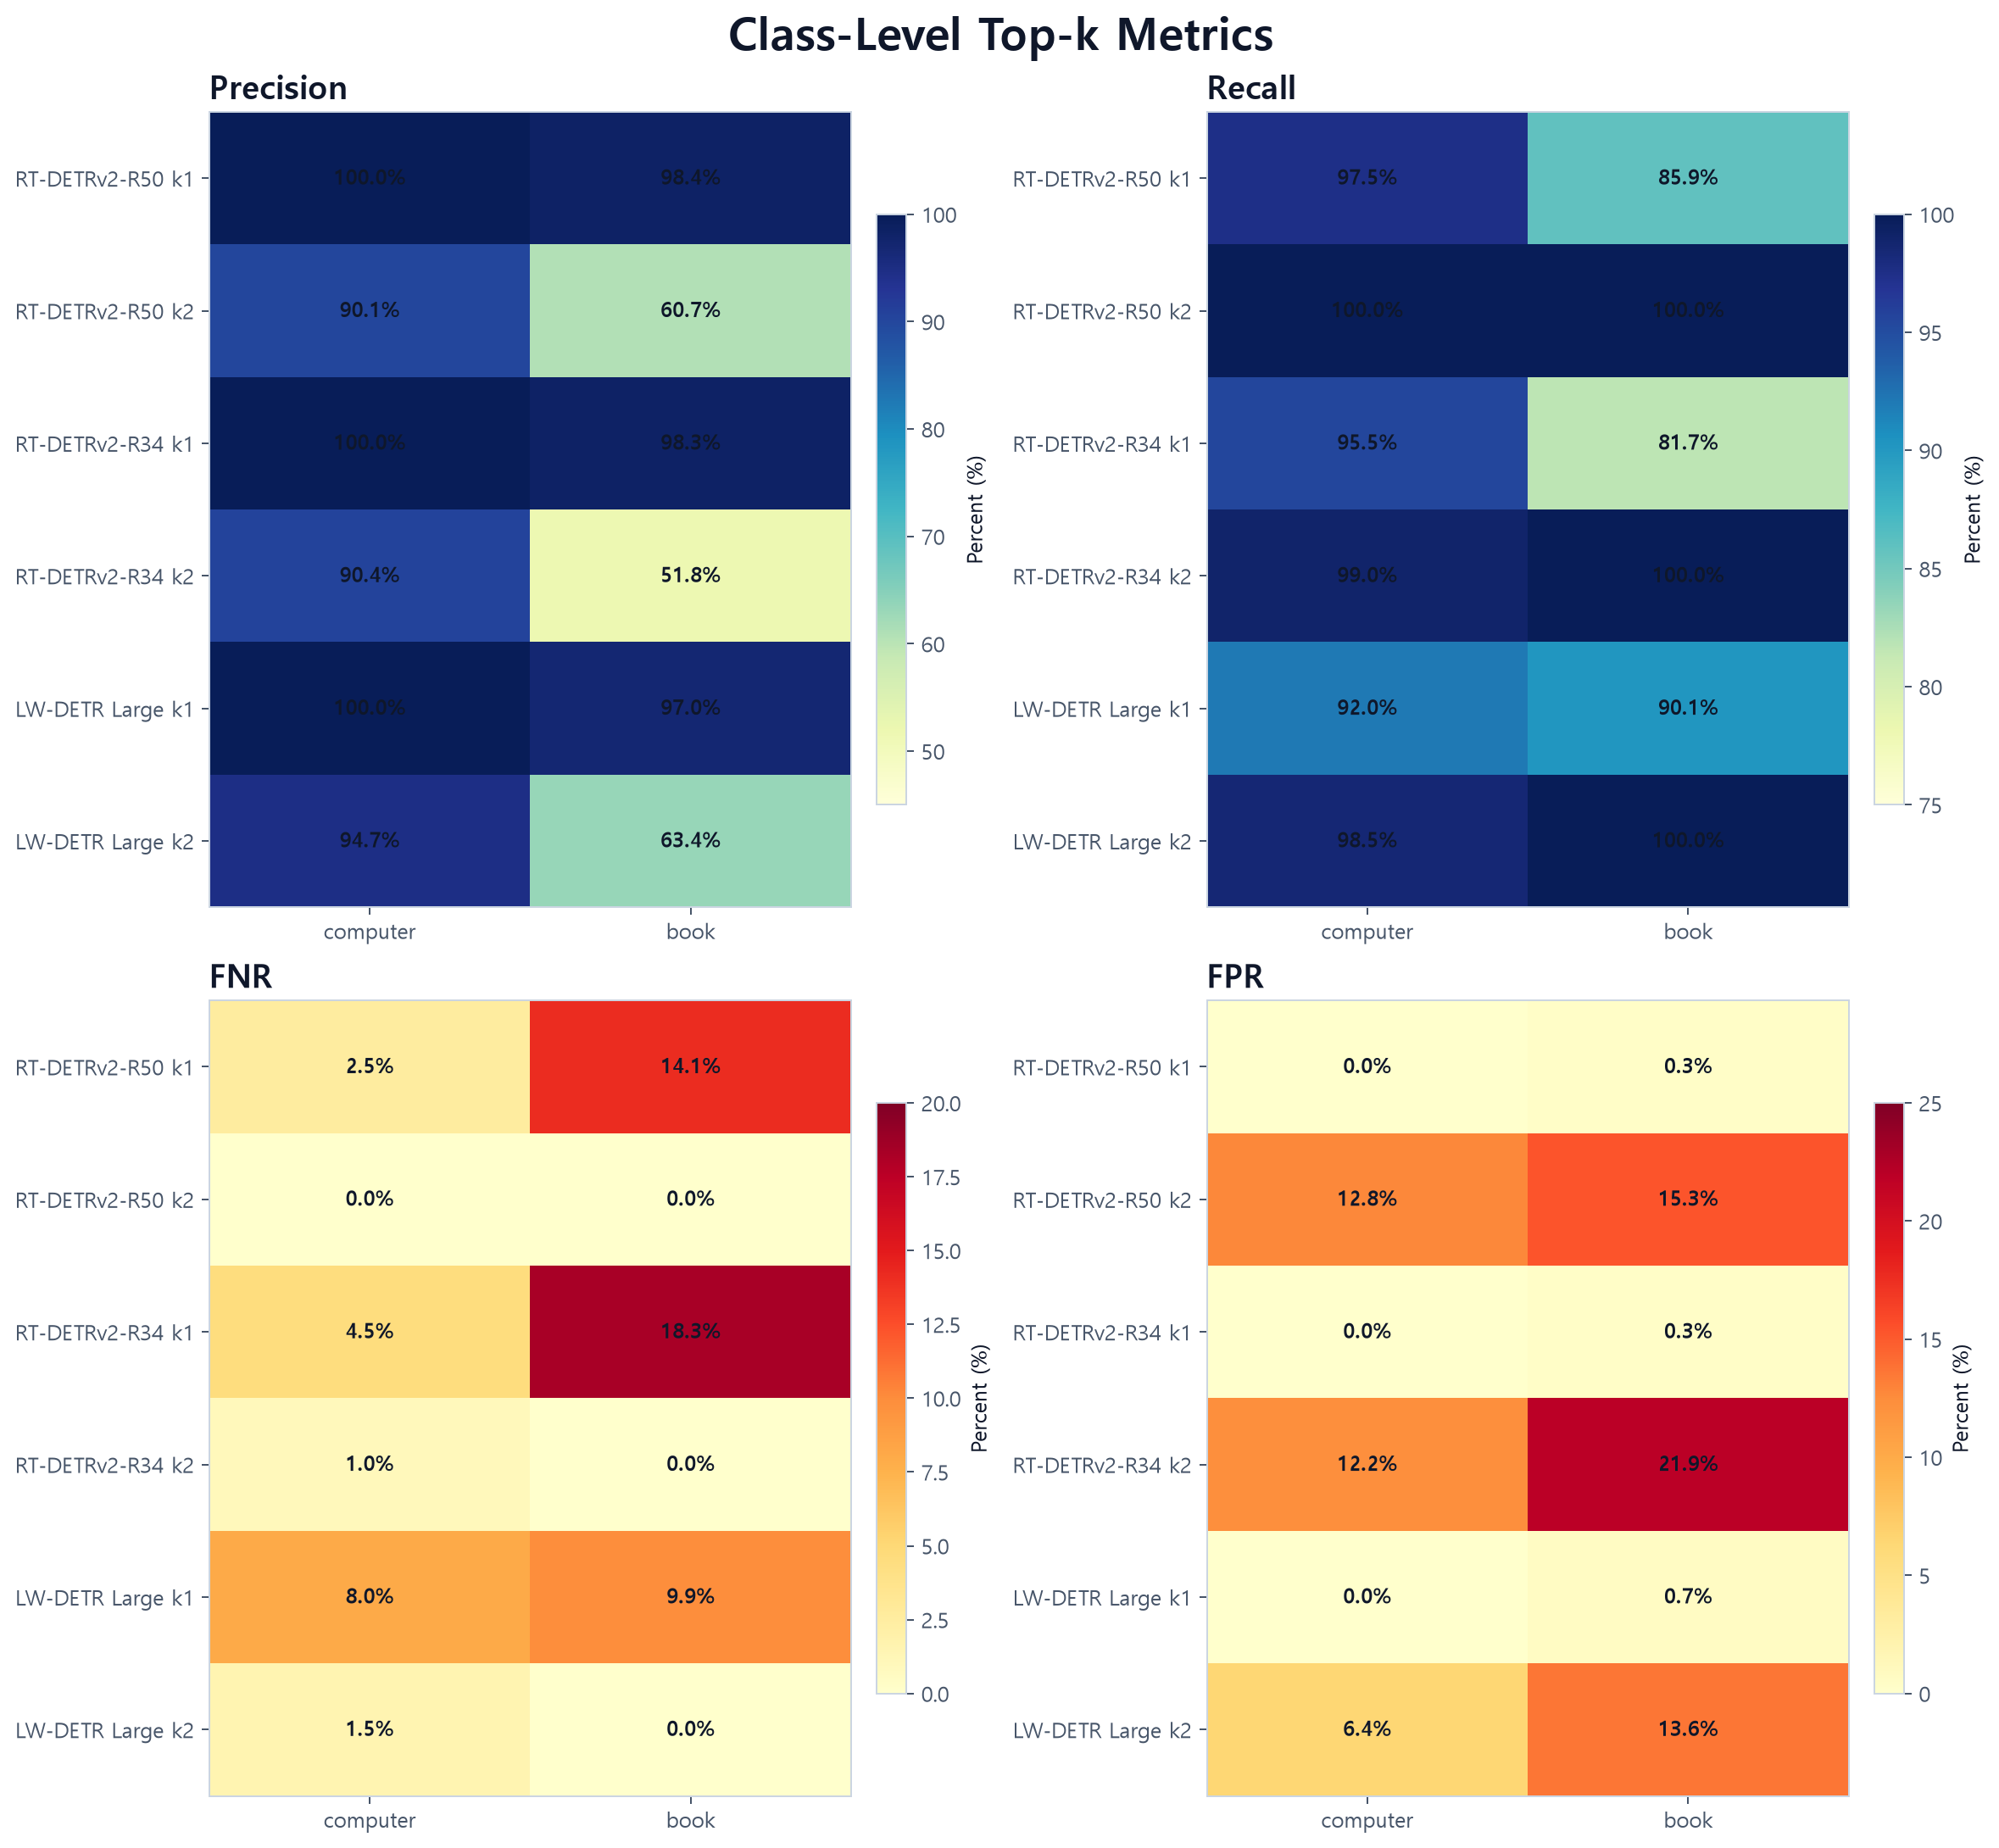

The file beside this chart, header and first rows:
model, display_name, top_k, class, support, tp, fn, fp, recall, fnr, precision, fpr
rtdetrv2-r50, RT-DETRv2-R50, 1, computer, 200, 195, 5, 0, 0.975, 0.025, 1.0, 0.0
rtdetrv2-r50, RT-DETRv2-R50, 1, book, 71, 61, 10, 1, 0.8592, 0.1408, 0.9839, 0.003322
rtdetrv2-r50, RT-DETRv2-R50, 2, computer, 200, 200, 0, 22, 1.0, 0.0, 0.9009, 0.1279
rtdetrv2-r50, RT-DETRv2-R50, 2, book, 71, 71, 0, 46, 1.0, 0.0, 0.6068, 0.1528
rtdetrv2-r34, RT-DETRv2-R34, 1, computer, 200, 191, 9, 0, 0.955, 0.045, 1.0, 0.0
rtdetrv2-r34, RT-DETRv2-R34, 1, book, 71, 58, 13, 1, 0.8169, 0.1831, 0.9831, 0.003322
rtdetrv2-r34, RT-DETRv2-R34, 2, computer, 200, 198, 2, 21, 0.99, 0.01, 0.9041, 0.1221
rtdetrv2-r34, RT-DETRv2-R34, 2, book, 71, 71, 0, 66, 1.0, 0.0, 0.5182, 0.2193
lw-detr-large, LW-DETR Large, 1, computer, 200, 184, 16, 0, 0.92, 0.08, 1.0, 0.0
lw-detr-large, LW-DETR Large, 1, book, 71, 64, 7, 2, 0.9014, 0.09859, 0.9697, 0.006645
lw-detr-large, LW-DETR Large, 2, computer, 200, 197, 3, 11, 0.985, 0.015, 0.9471, 0.06395
lw-detr-large, LW-DETR Large, 2, book, 71, 71, 0, 41, 1.0, 0.0, 0.6339, 0.1362
